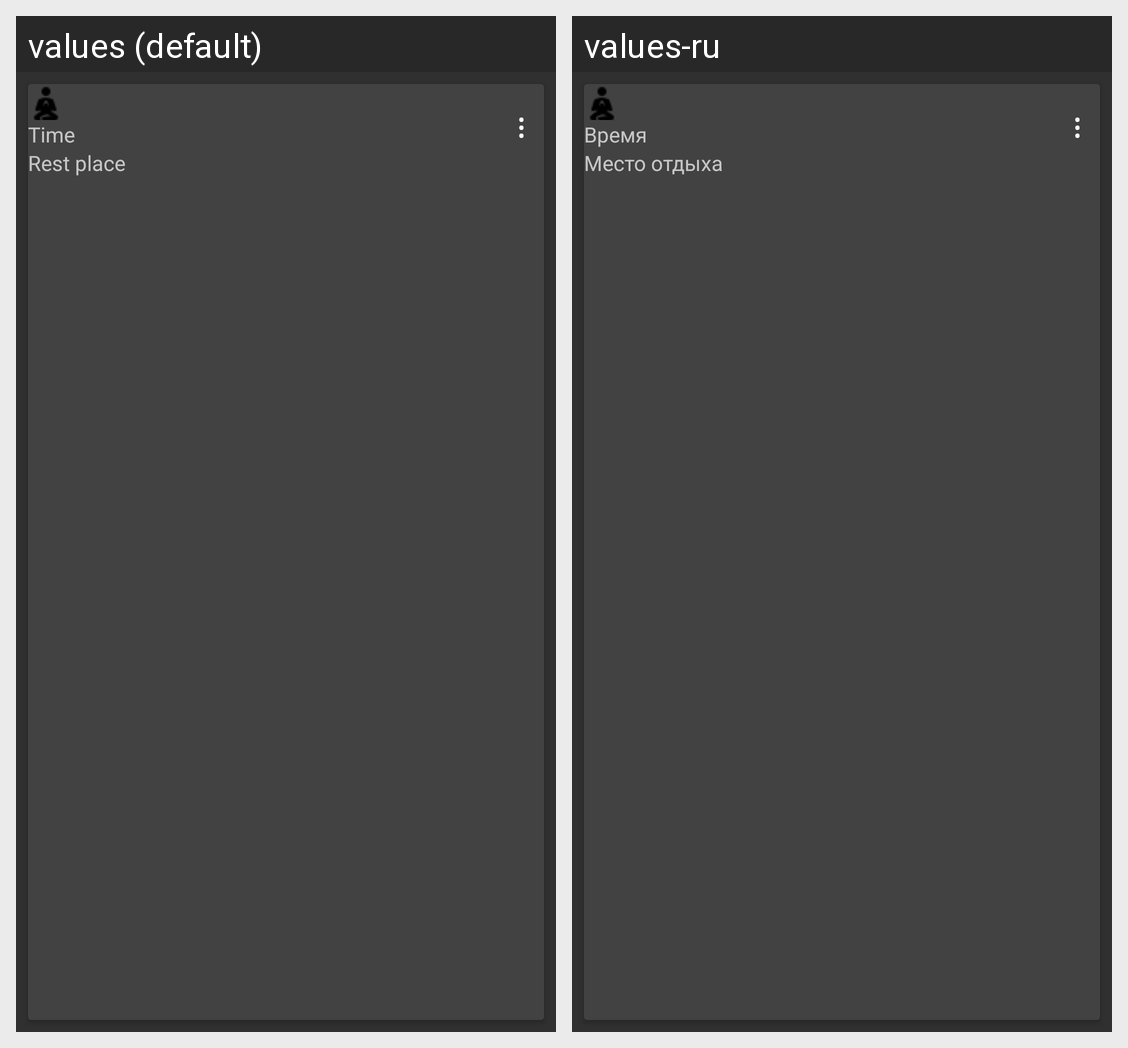

The same Android screen rendered under two of its app's locales, left to right. List the strings drawn on it with the default value and each locale's translation.
Android screen res/layout/rest_item.xml rendered under 2 locales, left to right: values (default), values-ru. Device: Nexus 5 (rendered at 1080×1920; each locale shown at half size, 540×960, under a caption strip naming it); theme Theme.Design.
Strings drawn on this screen, with the default value and each locale's value (text and hints the layout hard-codes, and strings that could not be matched under every locale, appear in the picture but are not listed):

time
  values: Time
  values-ru: Время

rest_place
  values: Rest place
  values-ru: Место отдыха

options
  values: ⋮
  values-ru: ⋮
